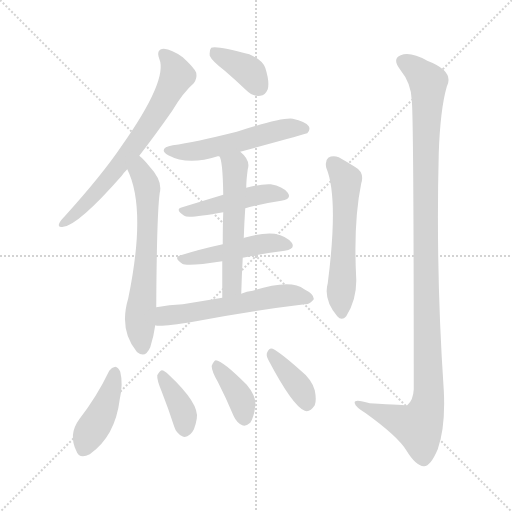
t = 0.00 s
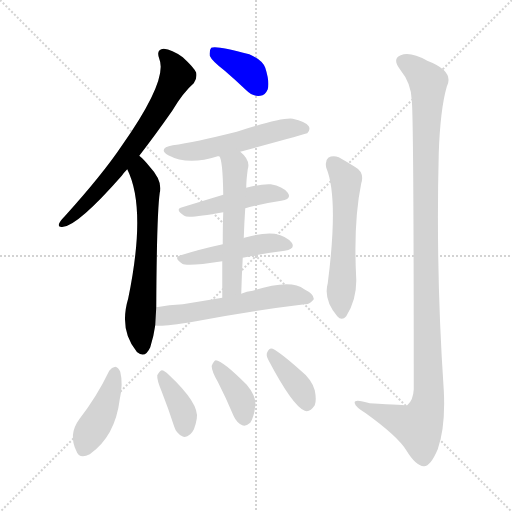
t = 1.93 s
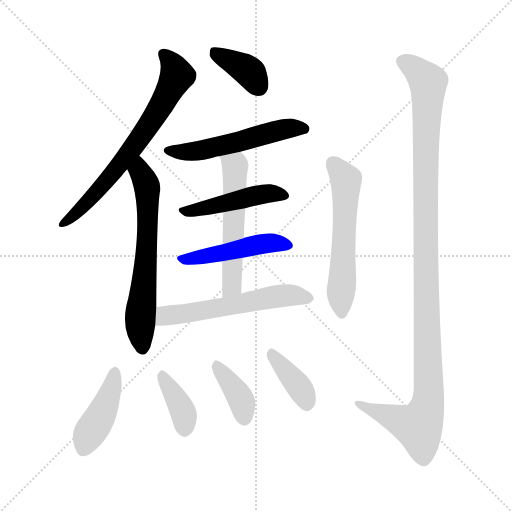
t = 3.85 s
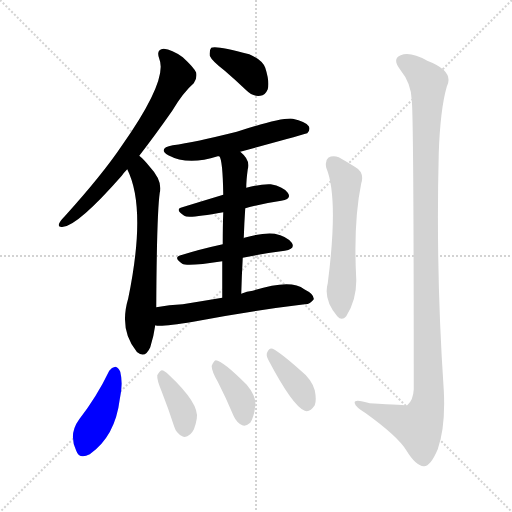
t = 5.78 s
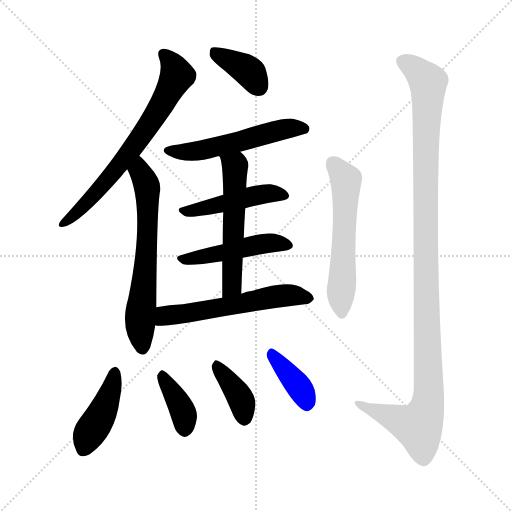
t = 7.70 s
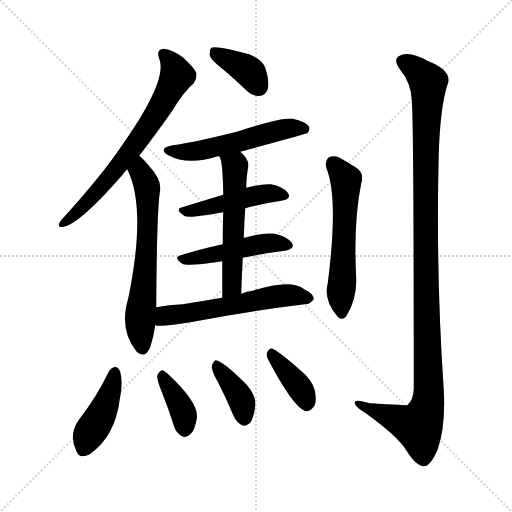
t = 9.63 s

The animated SVG that drew these frames (rendered in a browser with its animation timeline set to each time). Animation: 14 CSS @keyframes rules; one cycle of 9.63 s.

<svg version="1.1" viewBox="0 0 1024 1024" xmlns="http://www.w3.org/2000/svg">
  <g stroke="lightgray" stroke-dasharray="1,1" stroke-width="1" transform="scale(4, 4)">
    <line x1="0" y1="0" x2="256" y2="256"></line>
    <line x1="256" y1="0" x2="0" y2="256"></line>
    <line x1="128" y1="0" x2="128" y2="256"></line>
    <line x1="0" y1="128" x2="256" y2="128"></line>
  </g>
<g transform="scale(1, -1) translate(0, -900)">
   <style type="text/css">
    @keyframes keyframes0 {
      from {
       stroke: blue;
       stroke-dashoffset: 683;
       stroke-width: 128;
       }
       69% {
       animation-timing-function: step-end;
       stroke: blue;
       stroke-dashoffset: 0;
       stroke-width: 128;
       }
       to {
       stroke: black;
       stroke-width: 1024;
       }
       }
       #make-me-a-hanzi-animation-0 {
         animation: keyframes0 0.805827s both;
         animation-delay: 0.000000s;
         animation-timing-function: linear;
       }
    @keyframes keyframes1 {
      from {
       stroke: blue;
       stroke-dashoffset: 631;
       stroke-width: 128;
       }
       67% {
       animation-timing-function: step-end;
       stroke: blue;
       stroke-dashoffset: 0;
       stroke-width: 128;
       }
       to {
       stroke: black;
       stroke-width: 1024;
       }
       }
       #make-me-a-hanzi-animation-1 {
         animation: keyframes1 0.763509s both;
         animation-delay: 0.805827s;
         animation-timing-function: linear;
       }
    @keyframes keyframes2 {
      from {
       stroke: blue;
       stroke-dashoffset: 375;
       stroke-width: 128;
       }
       55% {
       animation-timing-function: step-end;
       stroke: blue;
       stroke-dashoffset: 0;
       stroke-width: 128;
       }
       to {
       stroke: black;
       stroke-width: 1024;
       }
       }
       #make-me-a-hanzi-animation-2 {
         animation: keyframes2 0.555176s both;
         animation-delay: 1.569336s;
         animation-timing-function: linear;
       }
    @keyframes keyframes3 {
      from {
       stroke: blue;
       stroke-dashoffset: 534;
       stroke-width: 128;
       }
       63% {
       animation-timing-function: step-end;
       stroke: blue;
       stroke-dashoffset: 0;
       stroke-width: 128;
       }
       to {
       stroke: black;
       stroke-width: 1024;
       }
       }
       #make-me-a-hanzi-animation-3 {
         animation: keyframes3 0.684570s both;
         animation-delay: 2.124512s;
         animation-timing-function: linear;
       }
    @keyframes keyframes4 {
      from {
       stroke: blue;
       stroke-dashoffset: 461;
       stroke-width: 128;
       }
       60% {
       animation-timing-function: step-end;
       stroke: blue;
       stroke-dashoffset: 0;
       stroke-width: 128;
       }
       to {
       stroke: black;
       stroke-width: 1024;
       }
       }
       #make-me-a-hanzi-animation-4 {
         animation: keyframes4 0.625163s both;
         animation-delay: 2.809082s;
         animation-timing-function: linear;
       }
    @keyframes keyframes5 {
      from {
       stroke: blue;
       stroke-dashoffset: 470;
       stroke-width: 128;
       }
       60% {
       animation-timing-function: step-end;
       stroke: blue;
       stroke-dashoffset: 0;
       stroke-width: 128;
       }
       to {
       stroke: black;
       stroke-width: 1024;
       }
       }
       #make-me-a-hanzi-animation-5 {
         animation: keyframes5 0.632487s both;
         animation-delay: 3.434245s;
         animation-timing-function: linear;
       }
    @keyframes keyframes6 {
      from {
       stroke: blue;
       stroke-dashoffset: 546;
       stroke-width: 128;
       }
       64% {
       animation-timing-function: step-end;
       stroke: blue;
       stroke-dashoffset: 0;
       stroke-width: 128;
       }
       to {
       stroke: black;
       stroke-width: 1024;
       }
       }
       #make-me-a-hanzi-animation-6 {
         animation: keyframes6 0.694336s both;
         animation-delay: 4.066732s;
         animation-timing-function: linear;
       }
    @keyframes keyframes7 {
      from {
       stroke: blue;
       stroke-dashoffset: 567;
       stroke-width: 128;
       }
       65% {
       animation-timing-function: step-end;
       stroke: blue;
       stroke-dashoffset: 0;
       stroke-width: 128;
       }
       to {
       stroke: black;
       stroke-width: 1024;
       }
       }
       #make-me-a-hanzi-animation-7 {
         animation: keyframes7 0.711426s both;
         animation-delay: 4.761068s;
         animation-timing-function: linear;
       }
    @keyframes keyframes8 {
      from {
       stroke: blue;
       stroke-dashoffset: 422;
       stroke-width: 128;
       }
       58% {
       animation-timing-function: step-end;
       stroke: blue;
       stroke-dashoffset: 0;
       stroke-width: 128;
       }
       to {
       stroke: black;
       stroke-width: 1024;
       }
       }
       #make-me-a-hanzi-animation-8 {
         animation: keyframes8 0.593424s both;
         animation-delay: 5.472493s;
         animation-timing-function: linear;
       }
    @keyframes keyframes9 {
      from {
       stroke: blue;
       stroke-dashoffset: 378;
       stroke-width: 128;
       }
       55% {
       animation-timing-function: step-end;
       stroke: blue;
       stroke-dashoffset: 0;
       stroke-width: 128;
       }
       to {
       stroke: black;
       stroke-width: 1024;
       }
       }
       #make-me-a-hanzi-animation-9 {
         animation: keyframes9 0.557617s both;
         animation-delay: 6.065918s;
         animation-timing-function: linear;
       }
    @keyframes keyframes10 {
      from {
       stroke: blue;
       stroke-dashoffset: 378;
       stroke-width: 128;
       }
       55% {
       animation-timing-function: step-end;
       stroke: blue;
       stroke-dashoffset: 0;
       stroke-width: 128;
       }
       to {
       stroke: black;
       stroke-width: 1024;
       }
       }
       #make-me-a-hanzi-animation-10 {
         animation: keyframes10 0.557617s both;
         animation-delay: 6.623535s;
         animation-timing-function: linear;
       }
    @keyframes keyframes11 {
      from {
       stroke: blue;
       stroke-dashoffset: 377;
       stroke-width: 128;
       }
       55% {
       animation-timing-function: step-end;
       stroke: blue;
       stroke-dashoffset: 0;
       stroke-width: 128;
       }
       to {
       stroke: black;
       stroke-width: 1024;
       }
       }
       #make-me-a-hanzi-animation-11 {
         animation: keyframes11 0.556803s both;
         animation-delay: 7.181152s;
         animation-timing-function: linear;
       }
    @keyframes keyframes12 {
      from {
       stroke: blue;
       stroke-dashoffset: 567;
       stroke-width: 128;
       }
       65% {
       animation-timing-function: step-end;
       stroke: blue;
       stroke-dashoffset: 0;
       stroke-width: 128;
       }
       to {
       stroke: black;
       stroke-width: 1024;
       }
       }
       #make-me-a-hanzi-animation-12 {
         animation: keyframes12 0.711426s both;
         animation-delay: 7.737956s;
         animation-timing-function: linear;
       }
    @keyframes keyframes13 {
      from {
       stroke: blue;
       stroke-dashoffset: 1140;
       stroke-width: 128;
       }
       79% {
       animation-timing-function: step-end;
       stroke: blue;
       stroke-dashoffset: 0;
       stroke-width: 128;
       }
       to {
       stroke: black;
       stroke-width: 1024;
       }
       }
       #make-me-a-hanzi-animation-13 {
         animation: keyframes13 1.177734s both;
         animation-delay: 8.449382s;
         animation-timing-function: linear;
       }
</style>
<path d="M 278.5 588.5 Q 309.5 628.5 344.5 678.5 Q 366.5 715.5 387.5 733.5 Q 394.5 742.5 392.5 754.5 Q 388.5 764.5 365.5 785.5 Q 343.5 801.5 327.5 802.5 Q 311.5 801.5 318.5 782.5 Q 336.5 740.5 243.5 608.5 Q 204.5 550.5 129.5 467.5 Q 120.5 458.5 118.5 453.5 Q 114.5 444.5 126.5 446.5 Q 156.5 449.5 243.5 548.5 Q 247.5 554.5 254.5 561.5 L 278.5 588.5 Z" fill="lightgray"></path> 
<path d="M 312.5 285.5 Q 313.5 472.5 319.5 514.5 Q 325.5 538.5 299.5 566.5 Q 287.5 581.5 278.5 588.5 C 256.5 608.5 242.5 588.5 254.5 561.5 Q 293.5 483.5 256.5 303.5 Q 237.5 239.5 273.5 196.5 L 274.5 195.5 Q 290.5 182.5 300.5 205.5 Q 307.5 227.5 310.5 249.5 L 312.5 285.5 Z" fill="lightgray"></path> 
<path d="M 449.5 758.5 Q 470.5 740.5 492.5 719.5 Q 505.5 706.5 520.5 708.5 Q 530.5 709.5 535.5 721.5 Q 539.5 736.5 530.5 764.5 Q 524.5 780.5 498.5 791.5 Q 432.5 809.5 422.5 804.5 Q 418.5 800.5 419.5 788.5 Q 423.5 778.5 449.5 758.5 Z" fill="lightgray"></path> 
<path d="M 480.5 596.5 Q 612.5 632.5 614.5 633.5 Q 621.5 640.5 617.5 647.5 Q 610.5 657.5 585.5 662.5 Q 563.5 665.5 473.5 636.5 Q 389.5 615.5 345.5 609.5 Q 314.5 603.5 336.5 589.5 Q 375.5 568.5 435.5 587.5 Q 436.5 587.5 438.5 587.5 L 480.5 596.5 Z" fill="lightgray"></path> 
<path d="M 490.5 483.5 Q 527.5 493.5 562.5 498.5 Q 584.5 502.5 575.5 514.5 Q 565.5 527.5 541.5 531.5 Q 522.5 532.5 492.5 524.5 L 446.5 510.5 Q 403.5 497.5 364.5 485.5 Q 348.5 481.5 368.5 468.5 Q 375.5 462.5 446.5 475.5 L 490.5 483.5 Z" fill="lightgray"></path> 
<path d="M 485.5 384.5 Q 528.5 393.5 569.5 398.5 Q 591.5 402.5 583.5 414.5 Q 573.5 427.5 549.5 432.5 Q 527.5 435.5 488.5 424.5 Q 487.5 424.5 487.5 423.5 L 445.5 411.5 Q 399.5 401.5 361.5 389.5 Q 345.5 385.5 364.5 372.5 Q 374.5 366.5 444.5 377.5 L 485.5 384.5 Z" fill="lightgray"></path> 
<path d="M 482.5 312.5 Q 483.5 349.5 485.5 384.5 L 487.5 423.5 Q 488.5 454.5 490.5 483.5 L 492.5 524.5 Q 492.5 539.5 495.5 561.5 Q 501.5 579.5 480.5 596.5 C 458.5 616.5 427.5 615.5 438.5 587.5 Q 445.5 580.5 446.5 510.5 L 446.5 475.5 Q 445.5 450.5 445.5 411.5 L 444.5 377.5 Q 444.5 346.5 444.5 304.5 C 444.5 274.5 481.5 282.5 482.5 312.5 Z" fill="lightgray"></path> 
<path d="M 444.5 304.5 Q 402.5 297.5 365.5 291.5 Q 338.5 290.5 312.5 285.5 C 282.5 280.5 280.5 252.5 310.5 249.5 Q 319.5 245.5 386.5 256.5 Q 494.5 277.5 609.5 291.5 Q 619.5 290.5 627.5 301.5 Q 628.5 311.5 608.5 321.5 Q 581.5 342.5 505.5 318.5 Q 493.5 317.5 482.5 312.5 L 444.5 304.5 Z" fill="lightgray"></path> 
<path d="M 218.5 158.5 Q 193.5 106.5 158.5 61.5 Q 136.5 31.5 152.5 -1.5 Q 158.5 -19.5 179.5 -8.5 Q 230.5 27.5 239.5 101.5 Q 246.5 132.5 240.5 156.5 Q 236.5 165.5 230.5 166.5 Q 223.5 165.5 218.5 158.5 Z" fill="lightgray"></path> 
<path d="M 323.5 116.5 Q 336.5 83.5 348.5 46.5 Q 352.5 33.5 364.5 27.5 Q 371.5 23.5 380.5 31.5 Q 389.5 38.5 393.5 62.5 Q 399.5 92.5 337.5 150.5 Q 328.5 159.5 323.5 159.5 Q 319.5 158.5 314.5 149.5 Q 313.5 140.5 323.5 116.5 Z" fill="lightgray"></path> 
<path d="M 435.5 136.5 Q 451.5 105.5 467.5 67.5 Q 473.5 54.5 484.5 49.5 Q 491.5 46.5 500.5 54.5 Q 507.5 64.5 510.5 87.5 Q 513.5 106.5 493.5 130.5 Q 445.5 178.5 431.5 179.5 Q 427.5 178.5 423.5 168.5 Q 422.5 159.5 435.5 136.5 Z" fill="lightgray"></path> 
<path d="M 536.5 180.5 Q 585.5 87.5 609.5 78.5 Q 619.5 74.5 629.5 89.5 Q 633.5 99.5 629.5 119.5 Q 623.5 141.5 599.5 160.5 Q 562.5 193.5 545.5 202.5 Q 538.5 205.5 534.5 195.5 Q 531.5 189.5 536.5 180.5 Z" fill="lightgray"></path> 
<path d="M 652.5 564.5 Q 677.5 504.5 655.5 333.5 Q 646.5 300.5 674.5 267.5 Q 683.5 257.5 692.5 267.5 Q 713.5 300.5 712.5 341.5 Q 706.5 455.5 722.5 533.5 Q 729.5 555.5 709.5 566.5 Q 693.5 576.5 677.5 585.5 Q 665.5 589.5 656.5 584.5 Q 649.5 578.5 652.5 564.5 Z" fill="lightgray"></path> 
<path d="M 823.5 699.5 Q 827.5 663.5 827.5 121.5 Q 826.5 99.5 814.5 89.5 Q 813.5 89.5 739.5 93.5 Q 706.5 103.5 709.5 93.5 Q 710.5 86.5 731.5 73.5 Q 795.5 27.5 812.5 -0.5 Q 831.5 -31.5 847.5 -32.5 Q 860.5 -33.5 875.5 1.5 Q 891.5 47.5 887.5 120.5 Q 871.5 355.5 877.5 593.5 Q 880.5 681.5 893.5 726.5 Q 909.5 757.5 854.5 778.5 Q 820.5 797.5 801.5 789.5 Q 783.5 782.5 800.5 760.5 Q 822.5 733.5 823.5 699.5 Z" fill="lightgray"></path> 
      <clipPath id="make-me-a-hanzi-clip-0">
      <path d="M 278.5 588.5 Q 309.5 628.5 344.5 678.5 Q 366.5 715.5 387.5 733.5 Q 394.5 742.5 392.5 754.5 Q 388.5 764.5 365.5 785.5 Q 343.5 801.5 327.5 802.5 Q 311.5 801.5 318.5 782.5 Q 336.5 740.5 243.5 608.5 Q 204.5 550.5 129.5 467.5 Q 120.5 458.5 118.5 453.5 Q 114.5 444.5 126.5 446.5 Q 156.5 449.5 243.5 548.5 Q 247.5 554.5 254.5 561.5 L 278.5 588.5 Z" fill="lightgray"></path>
      </clipPath>
      <path clip-path="url(#make-me-a-hanzi-clip-0)" d="M 327.5 790.5 L 338.5 781.5 L 354.5 748.5 L 311.5 670.5 L 208.5 530.5 L 125.5 453.5 " fill="none" id="make-me-a-hanzi-animation-0" stroke-dasharray="555 1110" stroke-linecap="round"></path>

      <clipPath id="make-me-a-hanzi-clip-1">
      <path d="M 312.5 285.5 Q 313.5 472.5 319.5 514.5 Q 325.5 538.5 299.5 566.5 Q 287.5 581.5 278.5 588.5 C 256.5 608.5 242.5 588.5 254.5 561.5 Q 293.5 483.5 256.5 303.5 Q 237.5 239.5 273.5 196.5 L 274.5 195.5 Q 290.5 182.5 300.5 205.5 Q 307.5 227.5 310.5 249.5 L 312.5 285.5 Z" fill="lightgray"></path>
      </clipPath>
      <path clip-path="url(#make-me-a-hanzi-clip-1)" d="M 279.5 579.5 L 295.5 498.5 L 291.5 365.5 L 280.5 273.5 L 285.5 206.5 " fill="none" id="make-me-a-hanzi-animation-1" stroke-dasharray="503 1006" stroke-linecap="round"></path>

      <clipPath id="make-me-a-hanzi-clip-2">
      <path d="M 449.5 758.5 Q 470.5 740.5 492.5 719.5 Q 505.5 706.5 520.5 708.5 Q 530.5 709.5 535.5 721.5 Q 539.5 736.5 530.5 764.5 Q 524.5 780.5 498.5 791.5 Q 432.5 809.5 422.5 804.5 Q 418.5 800.5 419.5 788.5 Q 423.5 778.5 449.5 758.5 Z" fill="lightgray"></path>
      </clipPath>
      <path clip-path="url(#make-me-a-hanzi-clip-2)" d="M 426.5 798.5 L 492.5 761.5 L 517.5 726.5 " fill="none" id="make-me-a-hanzi-animation-2" stroke-dasharray="247 494" stroke-linecap="round"></path>

      <clipPath id="make-me-a-hanzi-clip-3">
      <path d="M 480.5 596.5 Q 612.5 632.5 614.5 633.5 Q 621.5 640.5 617.5 647.5 Q 610.5 657.5 585.5 662.5 Q 563.5 665.5 473.5 636.5 Q 389.5 615.5 345.5 609.5 Q 314.5 603.5 336.5 589.5 Q 375.5 568.5 435.5 587.5 Q 436.5 587.5 438.5 587.5 L 480.5 596.5 Z" fill="lightgray"></path>
      </clipPath>
      <path clip-path="url(#make-me-a-hanzi-clip-3)" d="M 338.5 600.5 L 393.5 597.5 L 567.5 641.5 L 610.5 641.5 " fill="none" id="make-me-a-hanzi-animation-3" stroke-dasharray="406 812" stroke-linecap="round"></path>

      <clipPath id="make-me-a-hanzi-clip-4">
      <path d="M 490.5 483.5 Q 527.5 493.5 562.5 498.5 Q 584.5 502.5 575.5 514.5 Q 565.5 527.5 541.5 531.5 Q 522.5 532.5 492.5 524.5 L 446.5 510.5 Q 403.5 497.5 364.5 485.5 Q 348.5 481.5 368.5 468.5 Q 375.5 462.5 446.5 475.5 L 490.5 483.5 Z" fill="lightgray"></path>
      </clipPath>
      <path clip-path="url(#make-me-a-hanzi-clip-4)" d="M 365.5 476.5 L 408.5 481.5 L 527.5 512.5 L 566.5 508.5 " fill="none" id="make-me-a-hanzi-animation-4" stroke-dasharray="333 666" stroke-linecap="round"></path>

      <clipPath id="make-me-a-hanzi-clip-5">
      <path d="M 485.5 384.5 Q 528.5 393.5 569.5 398.5 Q 591.5 402.5 583.5 414.5 Q 573.5 427.5 549.5 432.5 Q 527.5 435.5 488.5 424.5 Q 487.5 424.5 487.5 423.5 L 445.5 411.5 Q 399.5 401.5 361.5 389.5 Q 345.5 385.5 364.5 372.5 Q 374.5 366.5 444.5 377.5 L 485.5 384.5 Z" fill="lightgray"></path>
      </clipPath>
      <path clip-path="url(#make-me-a-hanzi-clip-5)" d="M 362.5 380.5 L 531.5 413.5 L 573.5 408.5 " fill="none" id="make-me-a-hanzi-animation-5" stroke-dasharray="342 684" stroke-linecap="round"></path>

      <clipPath id="make-me-a-hanzi-clip-6">
      <path d="M 482.5 312.5 Q 483.5 349.5 485.5 384.5 L 487.5 423.5 Q 488.5 454.5 490.5 483.5 L 492.5 524.5 Q 492.5 539.5 495.5 561.5 Q 501.5 579.5 480.5 596.5 C 458.5 616.5 427.5 615.5 438.5 587.5 Q 445.5 580.5 446.5 510.5 L 446.5 475.5 Q 445.5 450.5 445.5 411.5 L 444.5 377.5 Q 444.5 346.5 444.5 304.5 C 444.5 274.5 481.5 282.5 482.5 312.5 Z" fill="lightgray"></path>
      </clipPath>
      <path clip-path="url(#make-me-a-hanzi-clip-6)" d="M 445.5 587.5 L 469.5 566.5 L 470.5 557.5 L 464.5 335.5 L 449.5 312.5 " fill="none" id="make-me-a-hanzi-animation-6" stroke-dasharray="418 836" stroke-linecap="round"></path>

      <clipPath id="make-me-a-hanzi-clip-7">
      <path d="M 444.5 304.5 Q 402.5 297.5 365.5 291.5 Q 338.5 290.5 312.5 285.5 C 282.5 280.5 280.5 252.5 310.5 249.5 Q 319.5 245.5 386.5 256.5 Q 494.5 277.5 609.5 291.5 Q 619.5 290.5 627.5 301.5 Q 628.5 311.5 608.5 321.5 Q 581.5 342.5 505.5 318.5 Q 493.5 317.5 482.5 312.5 L 444.5 304.5 Z" fill="lightgray"></path>
      </clipPath>
      <path clip-path="url(#make-me-a-hanzi-clip-7)" d="M 314.5 255.5 L 332.5 268.5 L 538.5 304.5 L 588.5 309.5 L 617.5 303.5 " fill="none" id="make-me-a-hanzi-animation-7" stroke-dasharray="439 878" stroke-linecap="round"></path>

      <clipPath id="make-me-a-hanzi-clip-8">
      <path d="M 218.5 158.5 Q 193.5 106.5 158.5 61.5 Q 136.5 31.5 152.5 -1.5 Q 158.5 -19.5 179.5 -8.5 Q 230.5 27.5 239.5 101.5 Q 246.5 132.5 240.5 156.5 Q 236.5 165.5 230.5 166.5 Q 223.5 165.5 218.5 158.5 Z" fill="lightgray"></path>
      </clipPath>
      <path clip-path="url(#make-me-a-hanzi-clip-8)" d="M 229.5 155.5 L 214.5 96.5 L 177.5 31.5 L 168.5 2.5 " fill="none" id="make-me-a-hanzi-animation-8" stroke-dasharray="294 588" stroke-linecap="round"></path>

      <clipPath id="make-me-a-hanzi-clip-9">
      <path d="M 323.5 116.5 Q 336.5 83.5 348.5 46.5 Q 352.5 33.5 364.5 27.5 Q 371.5 23.5 380.5 31.5 Q 389.5 38.5 393.5 62.5 Q 399.5 92.5 337.5 150.5 Q 328.5 159.5 323.5 159.5 Q 319.5 158.5 314.5 149.5 Q 313.5 140.5 323.5 116.5 Z" fill="lightgray"></path>
      </clipPath>
      <path clip-path="url(#make-me-a-hanzi-clip-9)" d="M 323.5 150.5 L 361.5 86.5 L 369.5 39.5 " fill="none" id="make-me-a-hanzi-animation-9" stroke-dasharray="250 500" stroke-linecap="round"></path>

      <clipPath id="make-me-a-hanzi-clip-10">
      <path d="M 435.5 136.5 Q 451.5 105.5 467.5 67.5 Q 473.5 54.5 484.5 49.5 Q 491.5 46.5 500.5 54.5 Q 507.5 64.5 510.5 87.5 Q 513.5 106.5 493.5 130.5 Q 445.5 178.5 431.5 179.5 Q 427.5 178.5 423.5 168.5 Q 422.5 159.5 435.5 136.5 Z" fill="lightgray"></path>
      </clipPath>
      <path clip-path="url(#make-me-a-hanzi-clip-10)" d="M 432.5 170.5 L 478.5 108.5 L 488.5 64.5 " fill="none" id="make-me-a-hanzi-animation-10" stroke-dasharray="250 500" stroke-linecap="round"></path>

      <clipPath id="make-me-a-hanzi-clip-11">
      <path d="M 536.5 180.5 Q 585.5 87.5 609.5 78.5 Q 619.5 74.5 629.5 89.5 Q 633.5 99.5 629.5 119.5 Q 623.5 141.5 599.5 160.5 Q 562.5 193.5 545.5 202.5 Q 538.5 205.5 534.5 195.5 Q 531.5 189.5 536.5 180.5 Z" fill="lightgray"></path>
      </clipPath>
      <path clip-path="url(#make-me-a-hanzi-clip-11)" d="M 544.5 192.5 L 600.5 122.5 L 613.5 93.5 " fill="none" id="make-me-a-hanzi-animation-11" stroke-dasharray="249 498" stroke-linecap="round"></path>

      <clipPath id="make-me-a-hanzi-clip-12">
      <path d="M 652.5 564.5 Q 677.5 504.5 655.5 333.5 Q 646.5 300.5 674.5 267.5 Q 683.5 257.5 692.5 267.5 Q 713.5 300.5 712.5 341.5 Q 706.5 455.5 722.5 533.5 Q 729.5 555.5 709.5 566.5 Q 693.5 576.5 677.5 585.5 Q 665.5 589.5 656.5 584.5 Q 649.5 578.5 652.5 564.5 Z" fill="lightgray"></path>
      </clipPath>
      <path clip-path="url(#make-me-a-hanzi-clip-12)" d="M 664.5 574.5 L 691.5 540.5 L 683.5 273.5 " fill="none" id="make-me-a-hanzi-animation-12" stroke-dasharray="439 878" stroke-linecap="round"></path>

      <clipPath id="make-me-a-hanzi-clip-13">
      <path d="M 823.5 699.5 Q 827.5 663.5 827.5 121.5 Q 826.5 99.5 814.5 89.5 Q 813.5 89.5 739.5 93.5 Q 706.5 103.5 709.5 93.5 Q 710.5 86.5 731.5 73.5 Q 795.5 27.5 812.5 -0.5 Q 831.5 -31.5 847.5 -32.5 Q 860.5 -33.5 875.5 1.5 Q 891.5 47.5 887.5 120.5 Q 871.5 355.5 877.5 593.5 Q 880.5 681.5 893.5 726.5 Q 909.5 757.5 854.5 778.5 Q 820.5 797.5 801.5 789.5 Q 783.5 782.5 800.5 760.5 Q 822.5 733.5 823.5 699.5 Z" fill="lightgray"></path>
      </clipPath>
      <path clip-path="url(#make-me-a-hanzi-clip-13)" d="M 807.5 774.5 L 824.5 766.5 L 856.5 735.5 L 850.5 504.5 L 855.5 94.5 L 836.5 46.5 L 716.5 91.5 " fill="none" id="make-me-a-hanzi-animation-13" stroke-dasharray="1012 2024" stroke-linecap="round"></path>

</g>
</svg>
